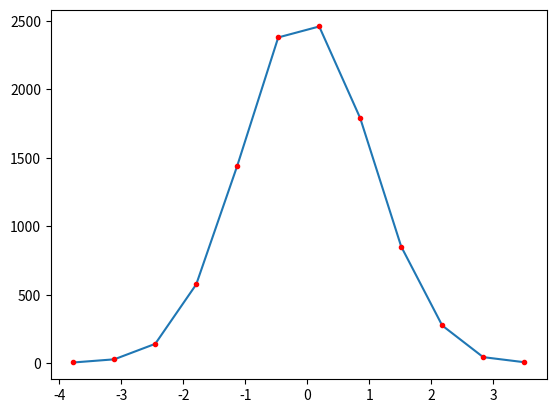

Write Python code to recreate this figure.
# -*- coding: utf-8 -*-
"""
Created on Thu Jun 18 20:18:32 2020

[redacted]
"""

'''Building histogram, a probability distribution'''

import numpy as np
import matplotlib.pyplot as plt

data_points = 10000
mydata      = np.random.normal(loc = 0.0, scale = 1.0, size = data_points)

# Building the histogram

# Touple number because np.histogram returns two values

P, bins = np.histogram(mydata, bins = 12)

# Plotting the histogram

xbin = 0.5*(bins[:-1] + bins[1:])

plt.plot(xbin, P)
plt.plot(xbin, P, 'r.')


